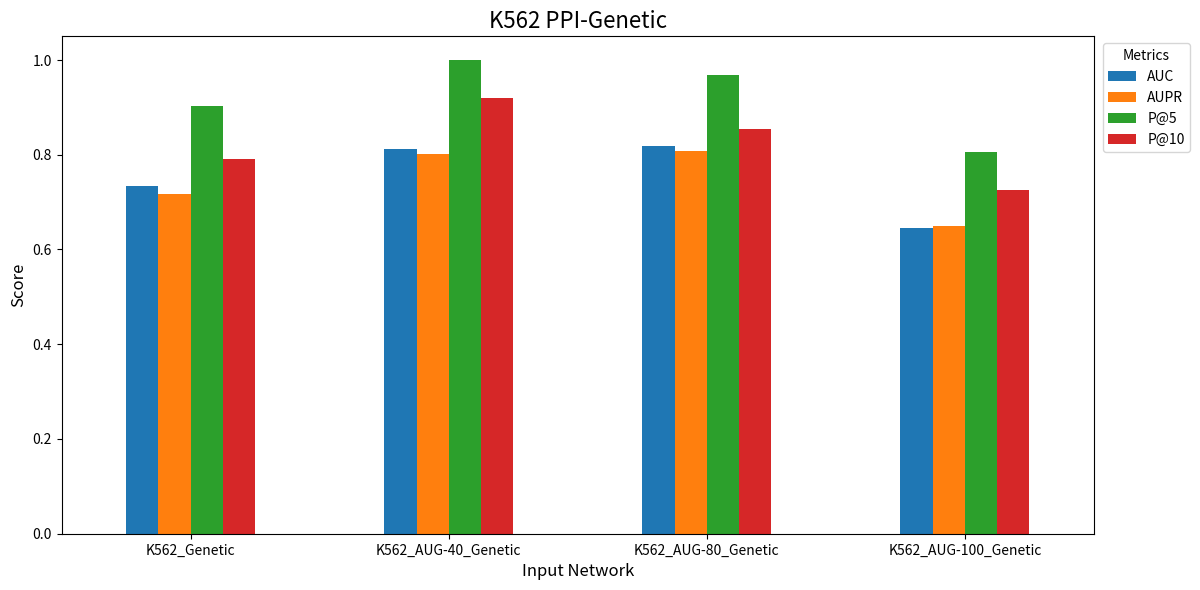

Recreate this plot in Python.
import pandas as pd
import matplotlib.pyplot as plt

# Dữ liệu từ bảng
k562_ppi_genetic_data = {
    "Input Network": [
        "K562_Genetic",
        "K562_AUG-40_Genetic",
        "K562_AUG-80_Genetic",
        "K562_AUG-100_Genetic"
    ],
    "AUC": [0.7340, 0.8114, 0.8180, 0.6456],
    "AUPR": [0.7177, 0.8018, 0.8070, 0.6506],
    "P@5": [0.9032, 1.0000, 0.9677, 0.8065],
    "P@10": [0.7903, 0.9194, 0.8548, 0.7258]
}

# Chuyển dữ liệu thành DataFrame
df_k562_ppi_genetic = pd.DataFrame(k562_ppi_genetic_data)

# Vẽ biểu đồ
plt.figure(figsize=(12, 6))
ax = df_k562_ppi_genetic.set_index("Input Network").plot(kind="bar", figsize=(12, 6))
plt.title("K562 PPI-Genetic", fontsize=16, ha='center')
plt.ylabel("Score", fontsize=12)
plt.xlabel("Input Network", fontsize=12)
plt.xticks(rotation=0, ha="center", fontsize=10)  # Đặt góc quay bằng 0 và căn giữa chữ
plt.legend(title="Metrics", loc='upper right', bbox_to_anchor=(1.1, 1))  # Đặt thanh metrics ra ngoài biểu đồ
plt.tight_layout()  # Tránh bị cắt mất nội dung

# Hiển thị biểu đồ
plt.show()
